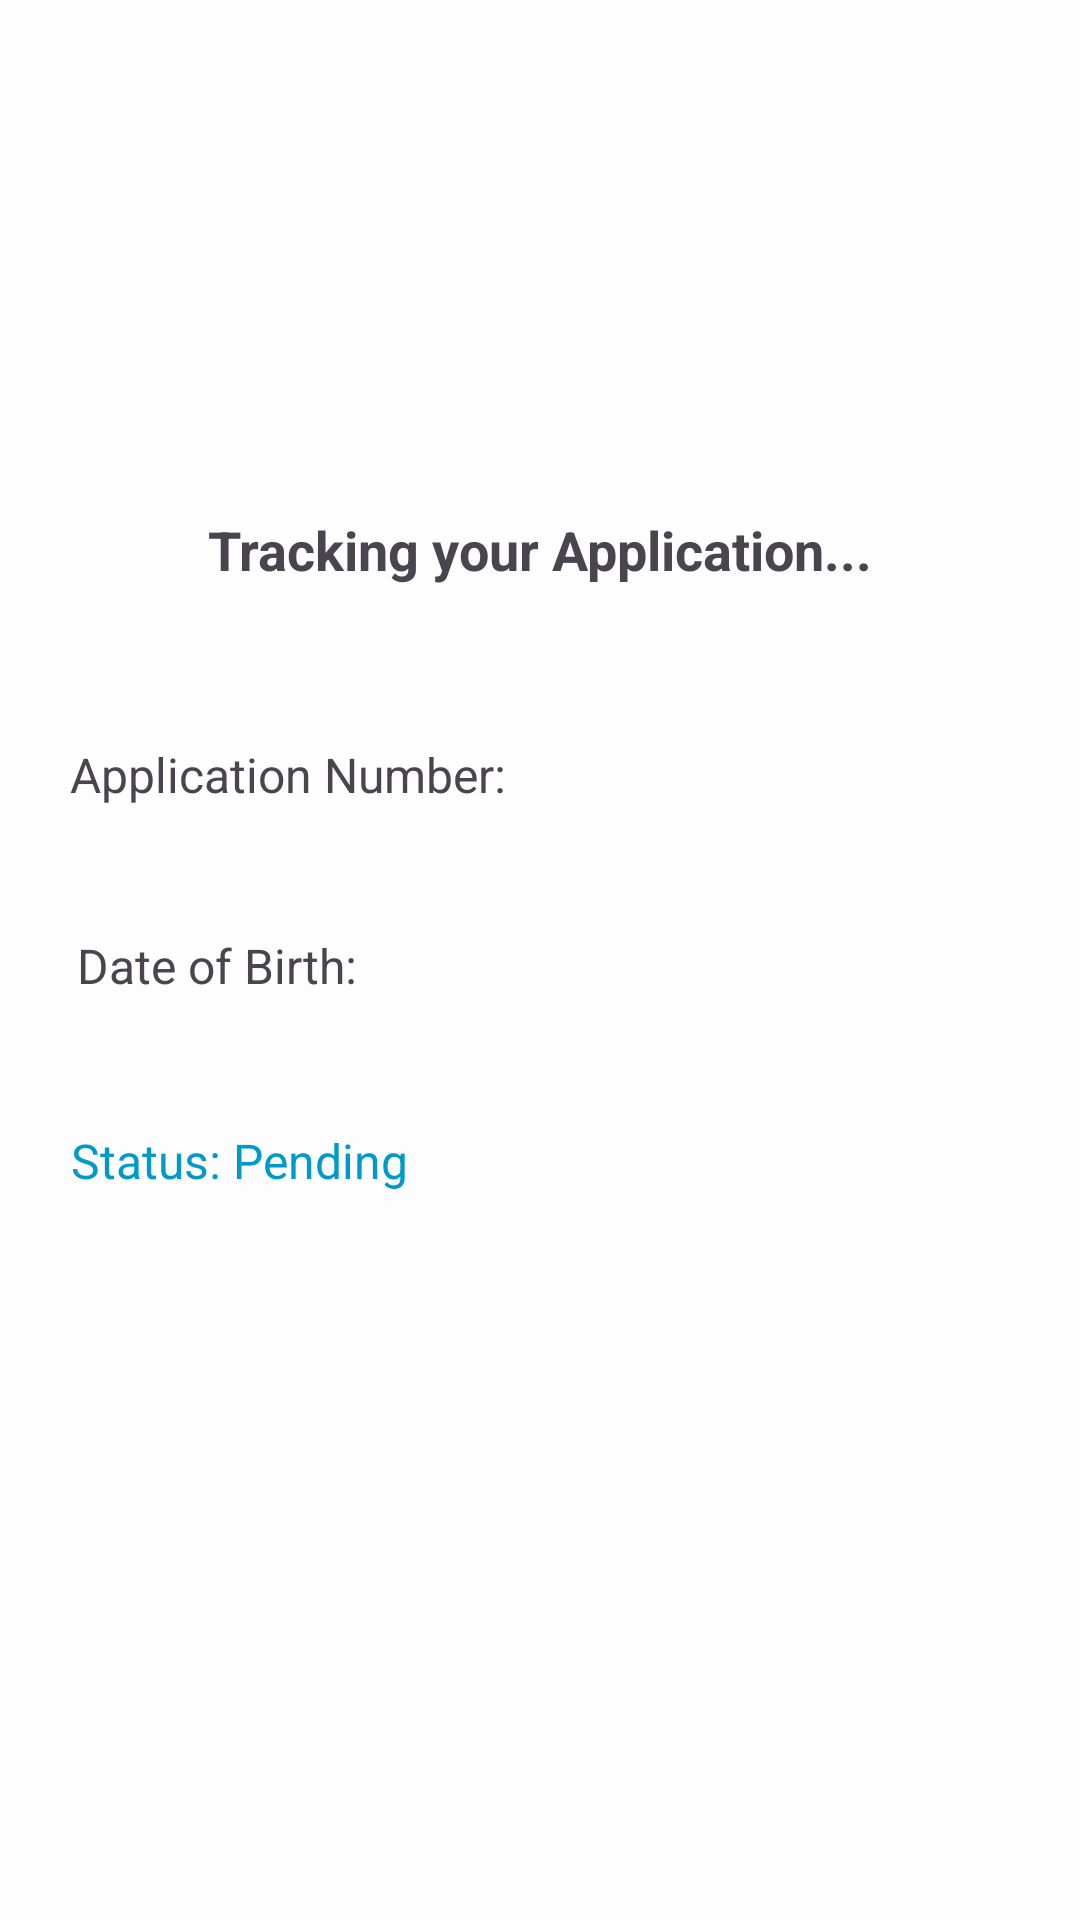

Produce the Android XML layout that renders to this screen, including the resource entries it uses.
<!-- AndroidManifest.xml: application theme Theme.Home -->
<!-- res/layout/activity_status.xml -->
<?xml version="1.0" encoding="utf-8"?>
<androidx.constraintlayout.widget.ConstraintLayout xmlns:android="http://schemas.android.com/apk/res/android"
    android:layout_width="match_parent"
    android:layout_height="match_parent"
    xmlns:app="http://schemas.android.com/apk/res-auto">
    <TextView
        android:id="@+id/statusMessage"
        android:layout_width="wrap_content"
        android:layout_height="wrap_content"
        android:text="Tracking your Application..."
        android:textSize="18sp"
        android:textStyle="bold"
        app:layout_constraintBottom_toBottomOf="parent"
        app:layout_constraintEnd_toEndOf="parent"
        app:layout_constraintStart_toStartOf="parent"
        app:layout_constraintTop_toTopOf="parent"
        app:layout_constraintVertical_bias="0.278" />
    <TextView
        android:id="@+id/appNumberText"
        android:layout_width="wrap_content"
        android:layout_height="wrap_content"
        android:layout_marginTop="52dp"
        android:text="Application Number: "
        android:textSize="16sp"
        app:layout_constraintBottom_toBottomOf="parent"
        app:layout_constraintEnd_toEndOf="parent"
        app:layout_constraintHorizontal_bias="0.11"
        app:layout_constraintStart_toStartOf="parent"
        app:layout_constraintTop_toBottomOf="@id/statusMessage"
        app:layout_constraintVertical_bias="0.0" />
    <TextView
        android:id="@+id/dobText"
        android:layout_width="wrap_content"
        android:layout_height="wrap_content"
        android:layout_marginTop="28dp"
        android:text="Date of Birth: "
        android:textSize="16sp"
        app:layout_constraintBottom_toBottomOf="parent"
        app:layout_constraintEnd_toEndOf="parent"
        app:layout_constraintHorizontal_bias="0.098"
        app:layout_constraintStart_toStartOf="parent"
        app:layout_constraintTop_toBottomOf="@id/appNumberText"
        app:layout_constraintVertical_bias="0.044" />
    <TextView
        android:id="@+id/applicationStatus"
        android:layout_width="wrap_content"
        android:layout_height="wrap_content"
        android:layout_marginTop="28dp"
        android:text="Status: Pending"
        android:textColor="@android:color/holo_blue_dark"
        android:textSize="16sp"
        app:layout_constraintBottom_toBottomOf="parent"
        app:layout_constraintEnd_toEndOf="parent"
        app:layout_constraintHorizontal_bias="0.096"
        app:layout_constraintStart_toStartOf="parent"
        app:layout_constraintTop_toBottomOf="@id/dobText"
        app:layout_constraintVertical_bias="0.059" />
</androidx.constraintlayout.widget.ConstraintLayout>
<!-- resources referenced by this layout -->
<resources>
  <style name="Theme.Home" parent="Base.Theme.Home">
          <item name="android:windowBackground">@color/off_white</item>
      </style>
  <style name="Base.Theme.Home" parent="Theme.Material3.DayNight.NoActionBar">
          
          
      </style>
  <color name="off_white">#FDFDFD</color>
</resources>
